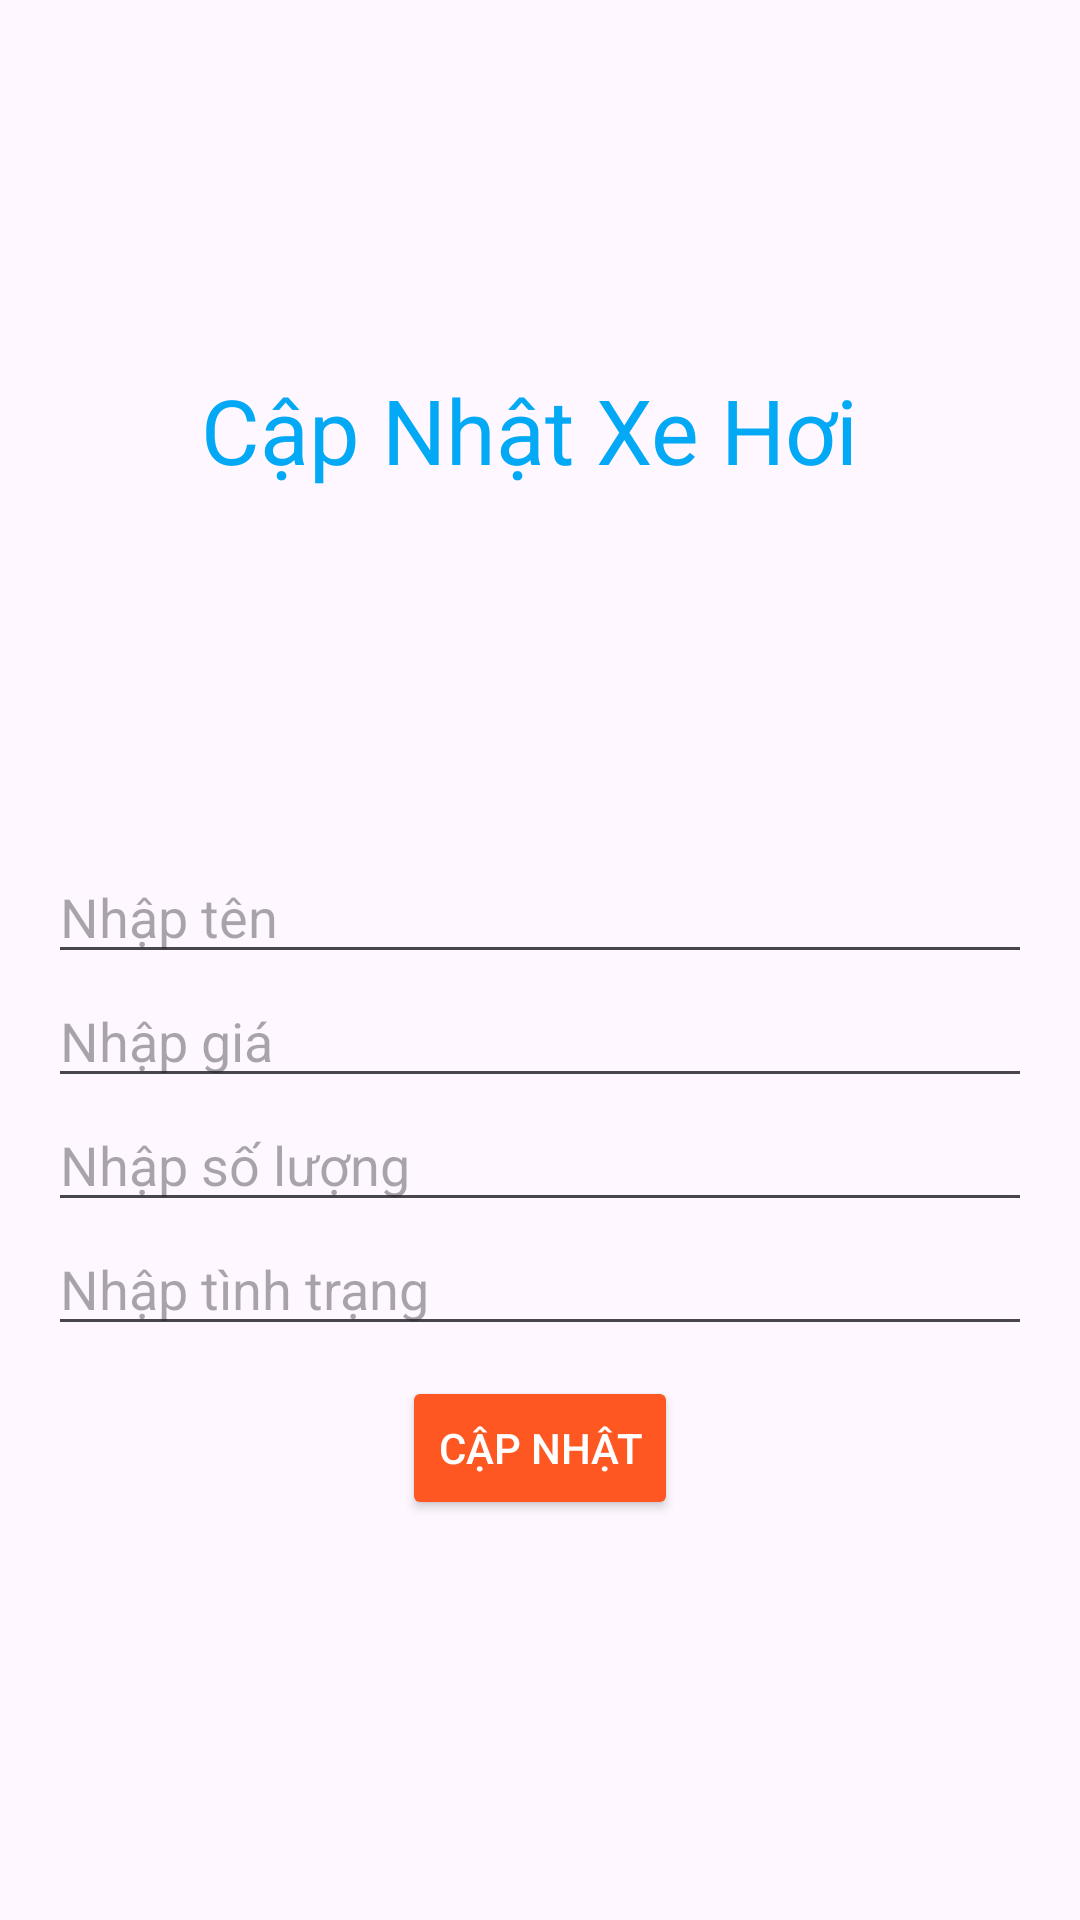

Android layout source for this screen:
<!-- AndroidManifest.xml: application theme Theme.ASM1_PH46788 -->
<!-- res/layout/dialog_update_car.xml -->
<?xml version="1.0" encoding="utf-8"?>
<LinearLayout xmlns:android="http://schemas.android.com/apk/res/android"
    xmlns:app="http://schemas.android.com/apk/res-auto"
    xmlns:tools="http://schemas.android.com/tools"
    android:layout_width="match_parent"
    android:layout_height="match_parent"
    android:gravity="center"
    android:orientation="vertical"
    android:padding="16dp">

    <TextView
        android:layout_width="match_parent"
        android:layout_height="wrap_content"
        android:gravity="center"
        android:text="Cập Nhật Xe Hơi "
        android:textColor="#03A9F4"
        android:textSize="30dp" />

    <ImageView
        android:id="@+id/img_update_car"
        android:layout_width="100dp"
        android:layout_height="100dp"
        android:layout_marginTop="20dp"
        android:src="@drawable/ic_photo" />

    <EditText
        android:id="@+id/edt_name"
        android:layout_width="match_parent"
        android:layout_height="wrap_content"
        android:hint="Nhập tên" />

    <EditText
        android:id="@+id/edt_price"
        android:layout_width="match_parent"
        android:layout_height="wrap_content"
        android:hint="Nhập giá" />

    <EditText
        android:id="@+id/edt_quantity"
        android:layout_width="match_parent"
        android:layout_height="wrap_content"
        android:hint="Nhập số lượng" />


    <EditText
        android:id="@+id/edt_status"
        android:layout_width="match_parent"
        android:layout_height="wrap_content"
        android:hint="Nhập tình trạng" />

    <LinearLayout
        android:layout_width="match_parent"
        android:layout_height="wrap_content"
        android:gravity="center"
        android:orientation="horizontal"
        android:padding="10dp">

        <Button
            android:id="@+id/btn_update_car"
            android:layout_width="wrap_content"
            android:layout_height="wrap_content"
            android:backgroundTint="#FF5722"
            android:text="Cập nhật"
            android:textColor="@color/white" />

    </LinearLayout>
</LinearLayout>
<!-- resources referenced by this layout -->
<resources>
  <style name="Theme.ASM1_PH46788" parent="Base.Theme.ASM1_PH46788" />
  <style name="Base.Theme.ASM1_PH46788" parent="Theme.Material3.DayNight.NoActionBar">
          
          
      </style>
  <!-- not gathered from this repository: default colours our renderer supplied (Android Studio template values) -->
  <color name="white">#FFFFFFFF</color>
</resources>
